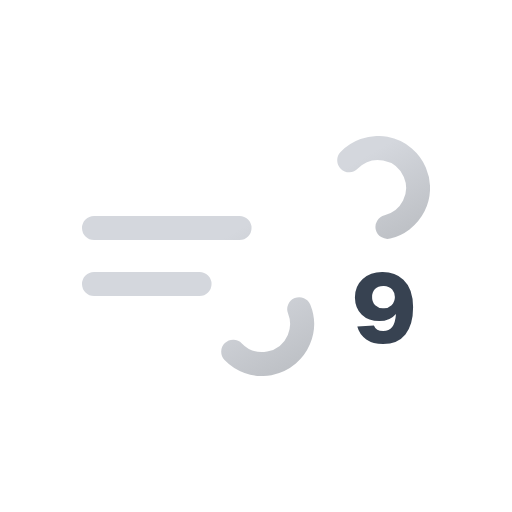
t = 0.00 s
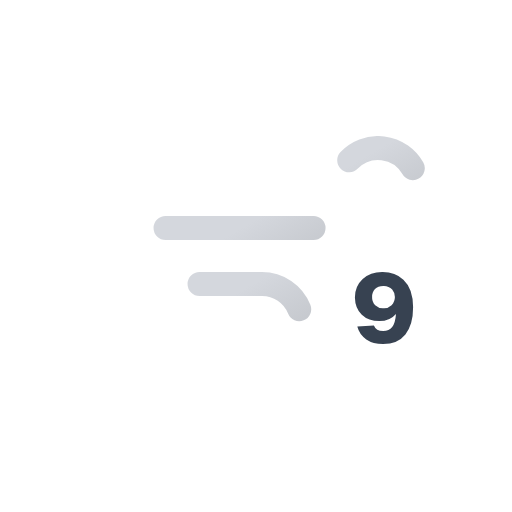
t = 1.50 s
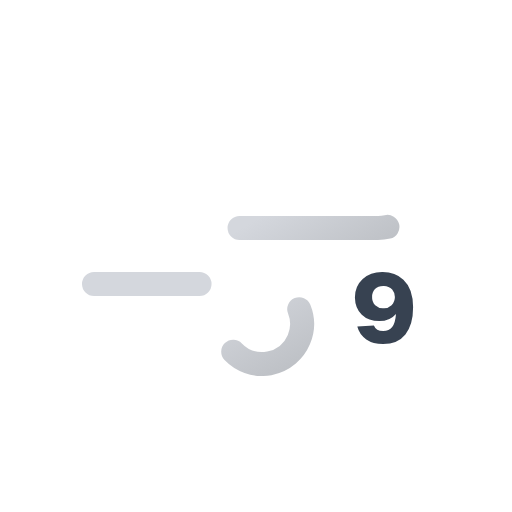
t = 3.00 s
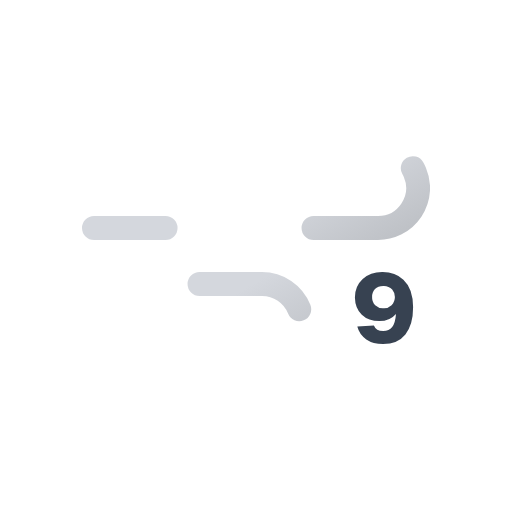
t = 4.50 s

The animated SVG that drew these frames (rendered in a browser with its animation timeline set to each time). Animation: 2 SMIL elements (animate=2); one cycle of 6.00 s, repeats indefinitely.

<svg xmlns="http://www.w3.org/2000/svg" xmlns:xlink="http://www.w3.org/1999/xlink" viewBox="0 0 512 512"><defs><linearGradient id="a" x1="138.5" x2="224.2" y1="5.1" y2="153.5" gradientUnits="userSpaceOnUse"><stop offset="0" stop-color="#d4d7dd"/><stop offset=".5" stop-color="#d4d7dd"/><stop offset="1" stop-color="#bec1c6"/></linearGradient><linearGradient xlink:href="#a" id="b" x1="77.7" x2="169" y1="96.2" y2="254.4"/><symbol id="c" viewBox="0 0 348 240"><path fill="none" stroke="url(#a)" stroke-dasharray="148" stroke-linecap="round" stroke-miterlimit="10" stroke-width="24" d="M267.2 24.3A40 40 0 11296 92H12"><animate attributeName="stroke-dashoffset" dur="6s" repeatCount="indefinite" values="0; 3848"/></path><path fill="none" stroke="url(#b)" stroke-dasharray="110" stroke-linecap="round" stroke-miterlimit="10" stroke-width="24" d="M151.2 215.7A40 40 0 10180 148H12"><animate attributeName="stroke-dashoffset" dur="6s" repeatCount="indefinite" values="0; 2200"/></path></symbol></defs><use xlink:href="#c" width="348" height="240" transform="translate(82 136)"/><path fill="#374251" d="M403.4 279.7q9.7 9 9.7 27.6 0 17.5-7.7 27.1t-22.3 9.6q-10.1 0-16.8-4.6a21.9 21.9 0 01-9-12.8l16.6-1.1q2.1 5.5 9.3 5.5 5.9 0 9-4t3.8-13q-6 7.1-16.6 7.1-10.9 0-17.6-6.4t-6.9-17.3q0-11.2 7.8-18.4t20-7q12.7 0 20.7 7.7Zm-20 28.5a11 11 0 008.2-3 12.2 12.2 0 003.3-8.3 11.6 11.6 0 00-2.7-7.3 11.2 11.2 0 00-9-3.7c-3.5 0-6.2 1-8.2 3.1a11.3 11.3 0 00-2.9 8 10.9 10.9 0 003.1 8.2 11.3 11.3 0 008.3 3Z"/></svg>
